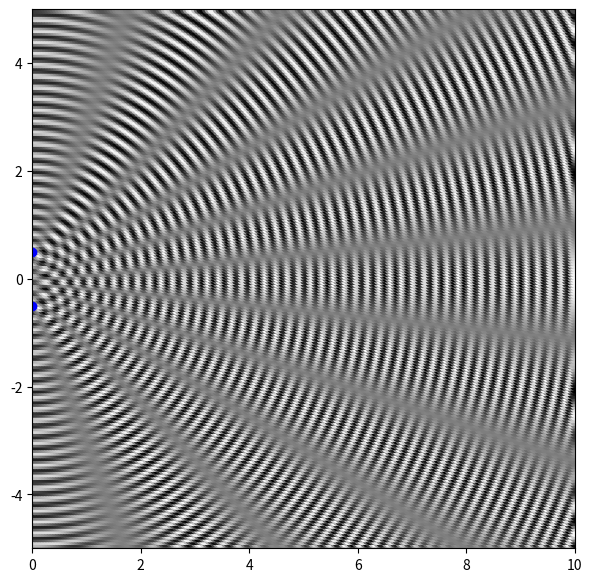

Python code for this plot:
import numpy as np
from matplotlib import pyplot as plt

# Area setting 
xmin, xmax = 0, 10
ymin, ymax = -5, 5
xpoints, ypoints = 200, 200
x = np.linspace(xmin, xmax, xpoints)
y = np.linspace(ymin, ymax, ypoints)

# meshgrid function can create a rectangular grid out of two given one-dimensional arrays
xx, yy = np.meshgrid(x, y, sparse = False)

# Join these arrays along the axis
points = np.concatenate([xx.reshape(-1, 1), yy.reshape(-1, 1)], axis=-1)

# Defining two wave sources
source1=np.array([0, 0.5])
source2=np.array([0, -0.5])
points1 = points - source1
points2 = points - source2

# Parameters  
A1= 5
A2= 5
k = 30

# Same frequency for both wave sources
wave1 = A1*(np.sin( k * (points1[:, 0]**2 + points1[:, 1]**2)**0.5))
wave2 = A2*(np.sin( k * (points2[:, 0]**2 + points2[:, 1]**2)**0.5))

# Intensities 
A = (wave1 + wave2)
intensity = A**1

# Size of graph
plt.figure(figsize=(7, 7))
plt.xlim(xmin, xmax)
plt.ylim(ymin, ymax)

# Spreading through the whole graph
plt.scatter(points[:, 0], points[:, 1], c = intensity, cmap=plt.cm.binary)
plt.scatter(*source1, c='blue')
plt.scatter(*source2, c='blue')